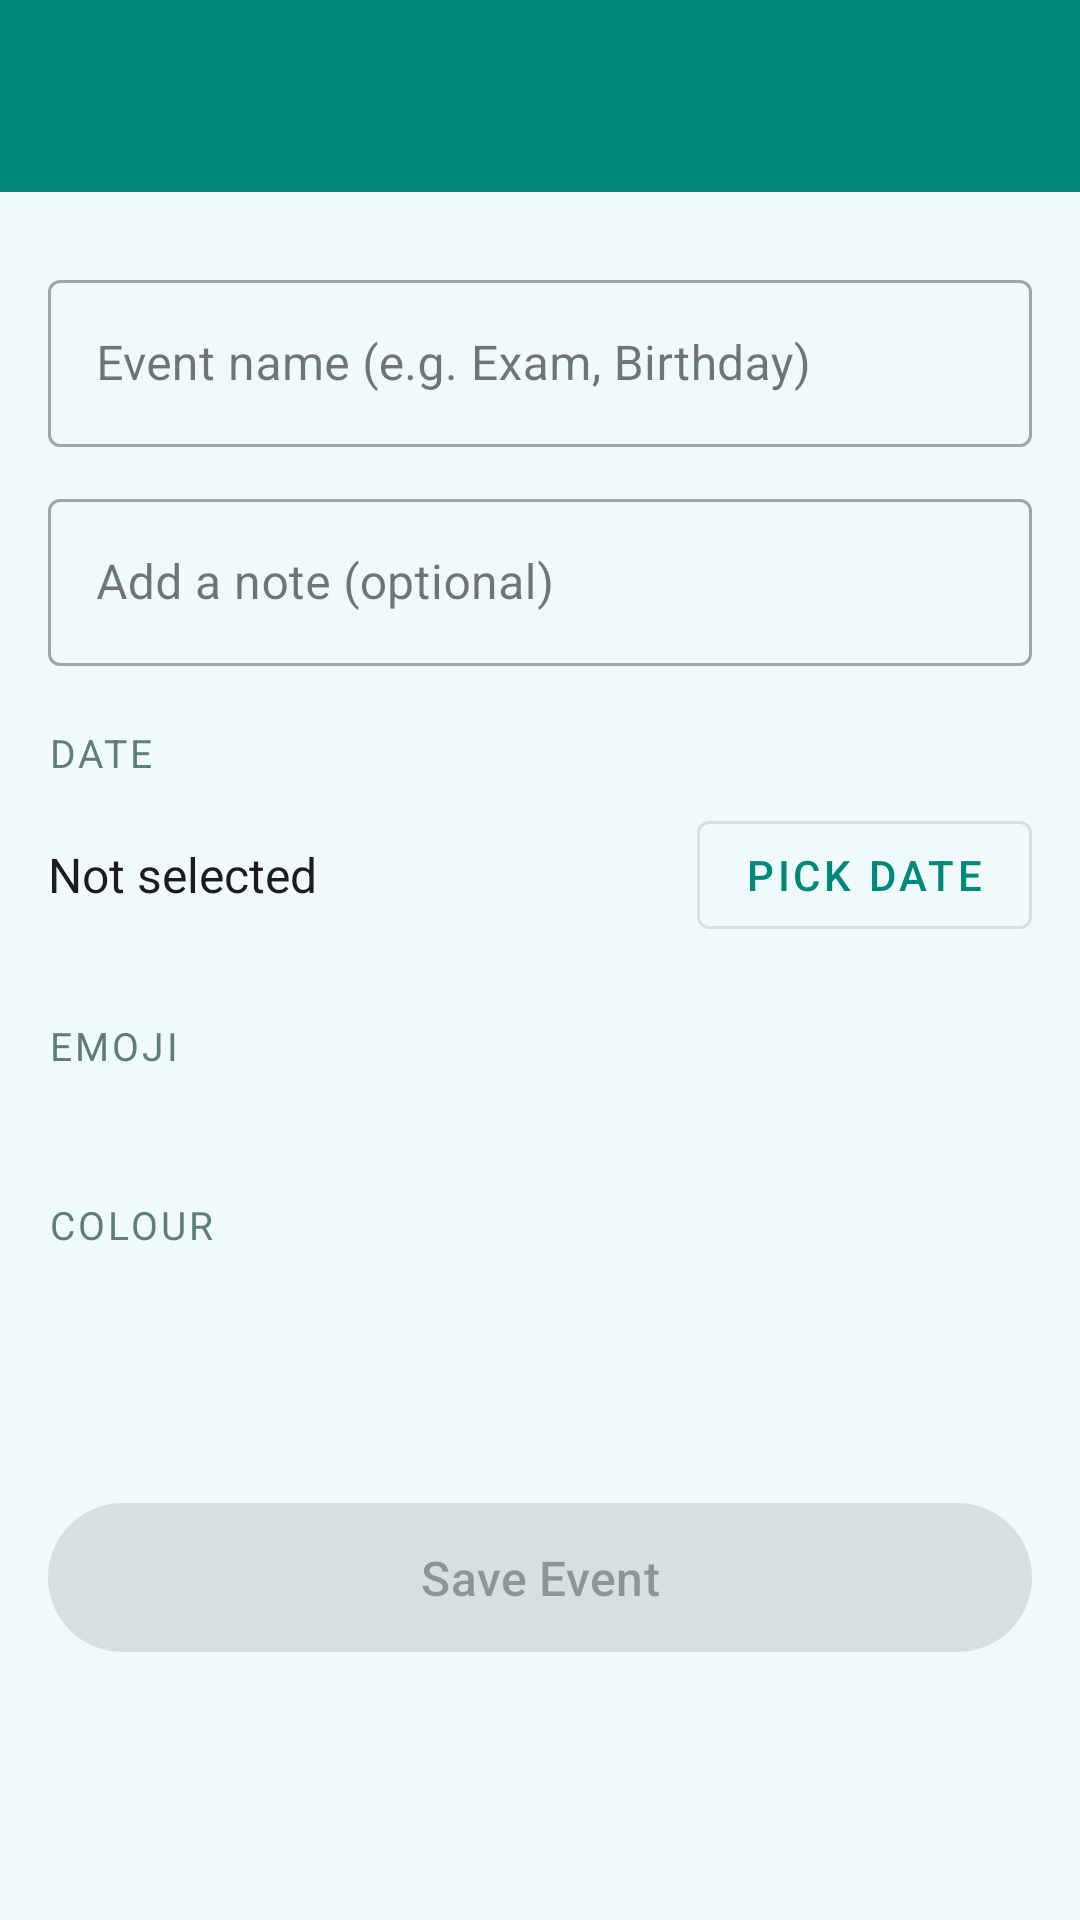

Write the Android layout XML for this screen, with the resource values it uses.
<!-- AndroidManifest.xml: activity theme Theme.Countdown.NoActionBar -->
<!-- res/layout/activity_add_event.xml -->
<?xml version="1.0" encoding="utf-8"?>
<LinearLayout
    xmlns:android="http://schemas.android.com/apk/res/android"
    xmlns:app="http://schemas.android.com/apk/res-auto"
    android:layout_width="match_parent"
    android:layout_height="match_parent"
    android:background="?android:attr/colorBackground"
    android:orientation="vertical">

    <com.google.android.material.appbar.AppBarLayout
        android:layout_width="match_parent"
        android:layout_height="wrap_content"
        android:elevation="4dp">

        <androidx.appcompat.widget.Toolbar
            android:id="@+id/toolbar"
            android:layout_width="match_parent"
            android:layout_height="?attr/actionBarSize"
            android:background="?attr/colorPrimary"
            app:popupTheme="@style/Theme.Countdown.PopupOverlay"
            app:titleTextColor="@color/white" />

    </com.google.android.material.appbar.AppBarLayout>

    <ScrollView
        android:layout_width="match_parent"
        android:layout_height="match_parent">

        <LinearLayout
            android:layout_width="match_parent"
            android:layout_height="wrap_content"
            android:orientation="vertical"
            android:padding="16dp">

            
            <com.google.android.material.textfield.TextInputLayout
                android:id="@+id/til_event_name"
                style="@style/Widget.MaterialComponents.TextInputLayout.OutlinedBox"
                android:layout_width="match_parent"
                android:layout_height="wrap_content"
                android:layout_marginTop="8dp"
                android:hint="@string/event_name_hint">

                <com.google.android.material.textfield.TextInputEditText
                    android:id="@+id/et_event_name"
                    android:layout_width="match_parent"
                    android:layout_height="wrap_content"
                    android:inputType="textCapSentences"
                    android:maxLines="1" />

            </com.google.android.material.textfield.TextInputLayout>

            
            <com.google.android.material.textfield.TextInputLayout
                android:id="@+id/til_note"
                style="@style/Widget.MaterialComponents.TextInputLayout.OutlinedBox"
                android:layout_width="match_parent"
                android:layout_height="wrap_content"
                android:layout_marginTop="12dp"
                android:hint="@string/note_hint">

                <com.google.android.material.textfield.TextInputEditText
                    android:id="@+id/et_note"
                    android:layout_width="match_parent"
                    android:layout_height="wrap_content"
                    android:inputType="textCapSentences"
                    android:maxLines="2" />

            </com.google.android.material.textfield.TextInputLayout>

            
            <TextView
                android:layout_width="wrap_content"
                android:layout_height="wrap_content"
                android:layout_marginTop="20dp"
                android:text="@string/select_date_label"
                android:textColor="@color/text_secondary"
                android:textSize="13sp"
                android:textAllCaps="true"
                android:letterSpacing="0.08" />

            <LinearLayout
                android:layout_width="match_parent"
                android:layout_height="wrap_content"
                android:orientation="horizontal"
                android:layout_marginTop="8dp"
                android:gravity="center_vertical">

                <TextView
                    android:id="@+id/tv_selected_date"
                    android:layout_width="0dp"
                    android:layout_weight="1"
                    android:layout_height="wrap_content"
                    android:text="@string/not_selected"
                    android:textColor="?attr/colorOnBackground"
                    android:textSize="16sp" />

                <com.google.android.material.button.MaterialButton
                    android:id="@+id/btn_pick_date"
                    style="@style/Widget.MaterialComponents.Button.OutlinedButton"
                    android:layout_width="wrap_content"
                    android:layout_height="wrap_content"
                    android:text="@string/pick_date" />

            </LinearLayout>

            
            <TextView
                android:layout_width="wrap_content"
                android:layout_height="wrap_content"
                android:layout_marginTop="24dp"
                android:text="@string/pick_emoji_label"
                android:textColor="@color/text_secondary"
                android:textSize="13sp"
                android:textAllCaps="true"
                android:letterSpacing="0.08" />

            <HorizontalScrollView
                android:layout_width="match_parent"
                android:layout_height="wrap_content"
                android:layout_marginTop="10dp"
                android:scrollbars="none">

                <LinearLayout
                    android:id="@+id/ll_emoji_container"
                    android:layout_width="wrap_content"
                    android:layout_height="wrap_content"
                    android:orientation="horizontal"
                    android:paddingVertical="4dp" />

            </HorizontalScrollView>

            
            <TextView
                android:layout_width="wrap_content"
                android:layout_height="wrap_content"
                android:layout_marginTop="24dp"
                android:text="@string/pick_colour_label"
                android:textColor="@color/text_secondary"
                android:textSize="13sp"
                android:textAllCaps="true"
                android:letterSpacing="0.08" />

            <LinearLayout
                android:layout_width="match_parent"
                android:layout_height="wrap_content"
                android:orientation="horizontal"
                android:layout_marginTop="10dp"
                android:gravity="start">

                <View android:id="@+id/color0"
                    android:layout_width="38dp" android:layout_height="38dp"
                    android:layout_marginEnd="8dp" />

                <View android:id="@+id/color1"
                    android:layout_width="38dp" android:layout_height="38dp"
                    android:layout_marginEnd="8dp" />

                <View android:id="@+id/color2"
                    android:layout_width="38dp" android:layout_height="38dp"
                    android:layout_marginEnd="8dp" />

                <View android:id="@+id/color3"
                    android:layout_width="38dp" android:layout_height="38dp"
                    android:layout_marginEnd="8dp" />

                <View android:id="@+id/color4"
                    android:layout_width="38dp" android:layout_height="38dp"
                    android:layout_marginEnd="8dp" />

                <View android:id="@+id/color5"
                    android:layout_width="38dp" android:layout_height="38dp"
                    android:layout_marginEnd="8dp" />

                <View android:id="@+id/color6"
                    android:layout_width="38dp" android:layout_height="38dp"
                    android:layout_marginEnd="8dp" />

                <View android:id="@+id/color7"
                    android:layout_width="38dp" android:layout_height="38dp" />

            </LinearLayout>

            
            <com.google.android.material.button.MaterialButton
                android:id="@+id/btn_save"
                android:layout_width="match_parent"
                android:layout_height="wrap_content"
                android:layout_marginTop="32dp"
                android:enabled="false"
                android:text="@string/save"
                android:textSize="16sp"
                android:paddingTop="14dp"
                android:paddingBottom="14dp" />

        </LinearLayout>
    </ScrollView>

</LinearLayout>
<!-- resources referenced by this layout -->
<resources>
  <color name="text_secondary">#FF5F7E7B</color>
  <color name="white">#FFFFFFFF</color>
  <string name="event_name_hint">Event name (e.g. Exam, Birthday)</string>
  <string name="not_selected">Not selected</string>
  <string name="note_hint">Add a note (optional)</string>
  <string name="pick_colour_label">Colour</string>
  <string name="pick_date">Pick Date</string>
  <string name="pick_emoji_label">Emoji</string>
  <string name="save">Save Event</string>
  <string name="select_date_label">Date</string>
  <style name="Theme.Countdown.PopupOverlay" parent="ThemeOverlay.AppCompat.Light" />
  <style name="Theme.Countdown.NoActionBar">
          <item name="windowActionBar">false</item>
          <item name="windowNoTitle">true</item>
      </style>
</resources>
